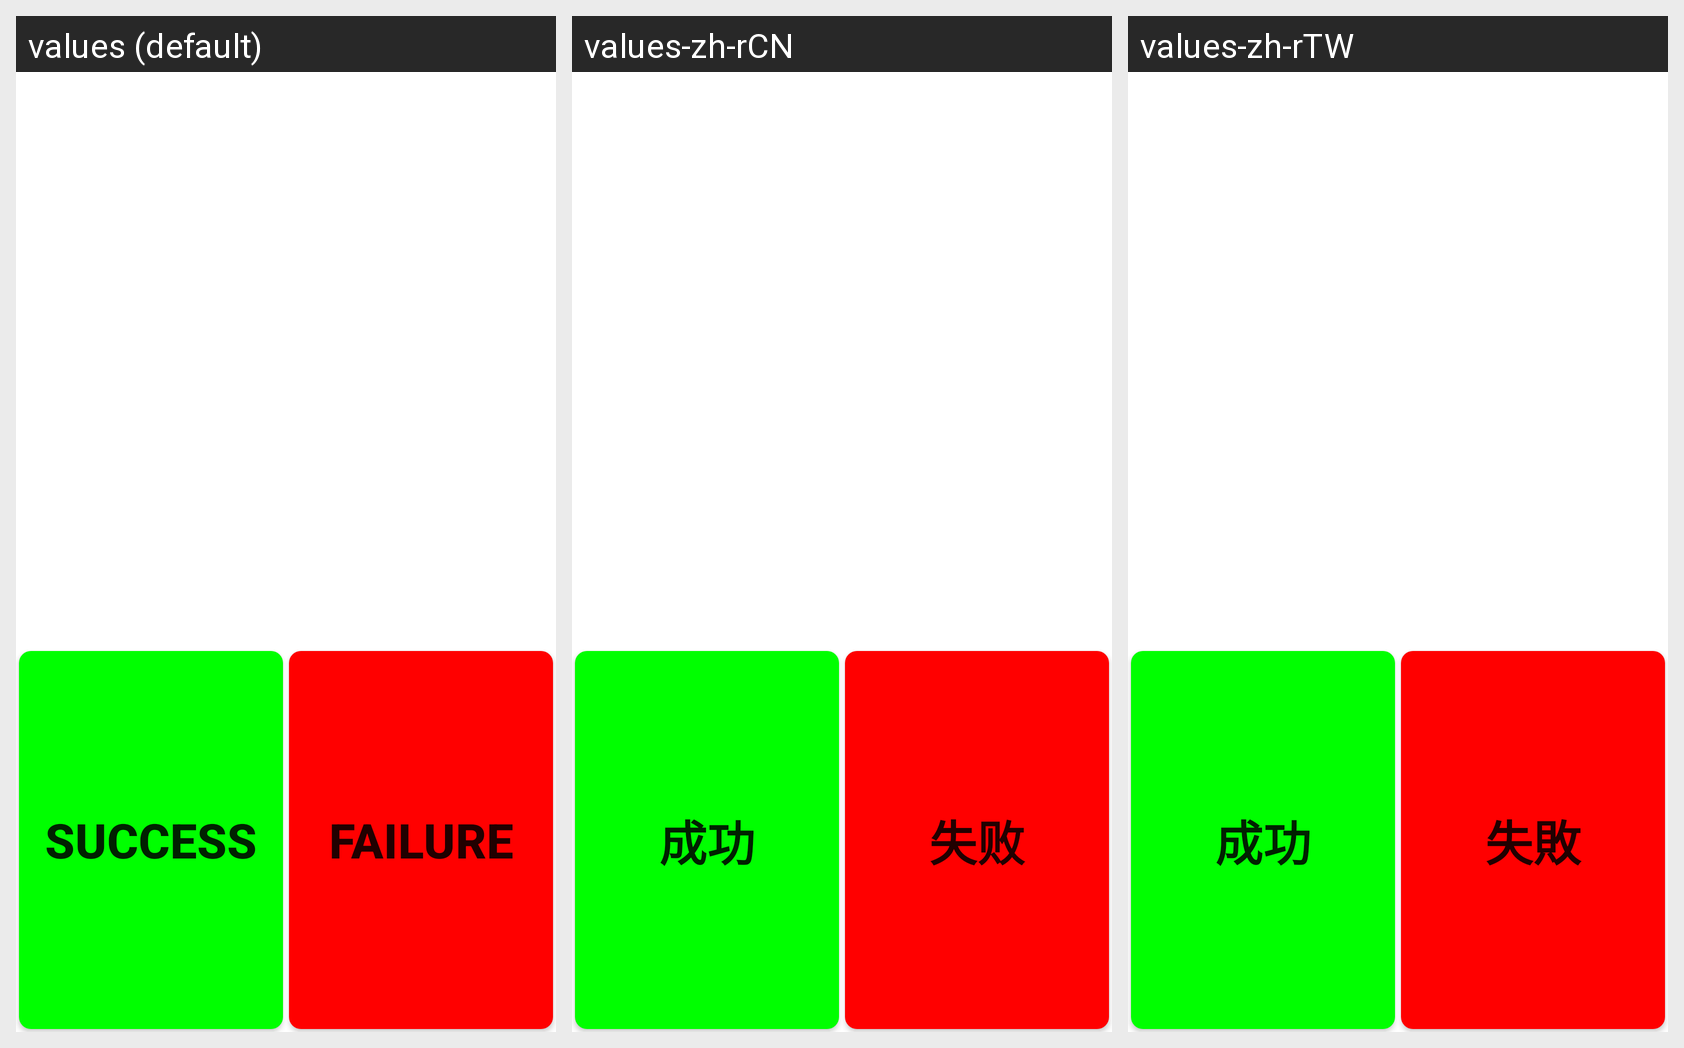

For this localized Android screen grid, give each drawn string resource with its value in every locale shown.
Android screen res/layout/vibrator.xml rendered under 3 locales, left to right: values (default), values-zh-rCN, values-zh-rTW. Device: Nexus 5 (rendered at 1080×1920; each locale shown at half size, 540×960, under a caption strip naming it); theme Theme.MaterialComponents.DayNight.NoActionBar.
Strings drawn on this screen, with the default value and each locale's value (text and hints the layout hard-codes, and strings that could not be matched under every locale, appear in the picture but are not listed):

Success
  values: Success
  values-zh-rCN: 成功
  values-zh-rTW: 成功

Failed
  values: Failure
  values-zh-rCN: 失败
  values-zh-rTW: 失敗
